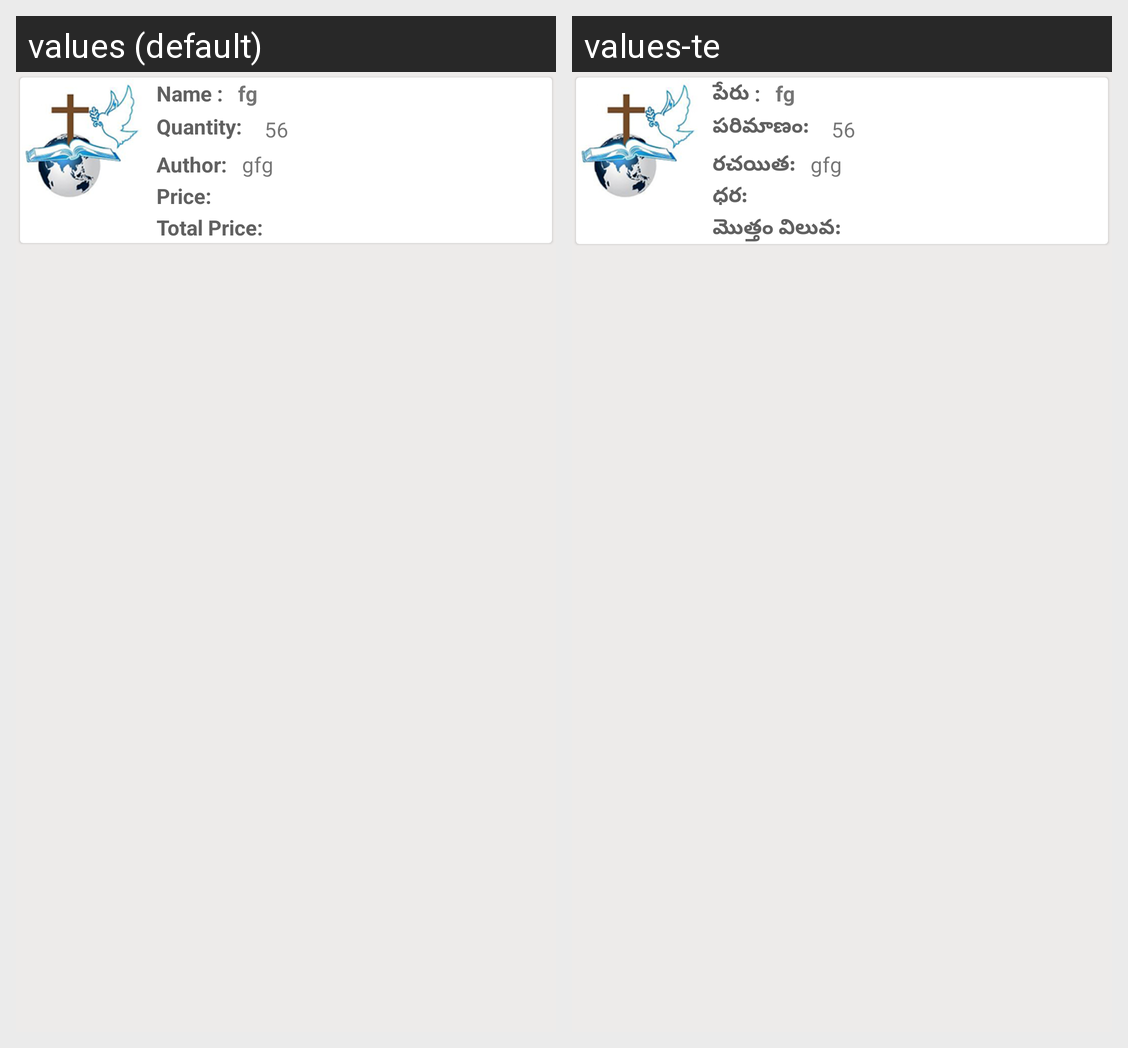

Here is an Android app screen in its default locale and in the app's own translations. Write out the translated-string differences for the strings that appear on this screen.
Android screen res/layout/cart_shopping.xml rendered under 2 locales, left to right: values (default), values-te. Device: Nexus 5 (rendered at 1080×1920; each locale shown at half size, 540×960, under a caption strip naming it); theme AppTheme.
Strings drawn on this screen, with the default value and each locale's value (text and hints the layout hard-codes, and strings that could not be matched under every locale, appear in the picture but are not listed):

name
  values: Name :
  values-te: పేరు :

quantity
  values: Quantity:
  values-te: పరిమాణం:

author_cart
  values: Author:
  values-te: రచయిత:

price
  values: Price:
  values-te: ధర:

total_price
  values: Total Price:
  values-te: మొత్తం విలువ:
